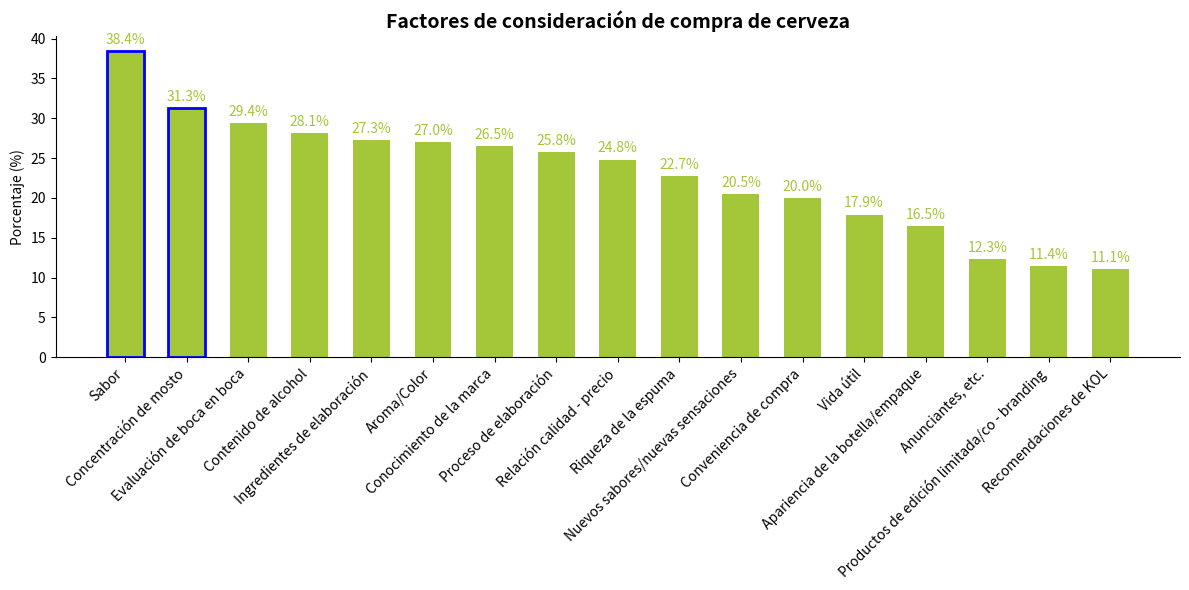

Reproduce this figure in Python.
import matplotlib.pyplot as plt
import numpy as np

# Factores de consideración de compra
factores = [
    "Sabor", "Concentración de mosto", "Evaluación de boca en boca", "Contenido de alcohol", "Ingredientes de elaboración",
    "Aroma/Color", "Conocimiento de la marca", "Proceso de elaboración", "Relación calidad - precio", "Riqueza de la espuma",
    "Nuevos sabores/nuevas sensaciones", "Conveniencia de compra", "Vida útil", "Apariencia de la botella/empaque",
    "Anunciantes, etc.", "Productos de edición limitada/co - branding", "Recomendaciones de KOL"
]
# Porcentaje de cada factor (%)
porcentajes = [
    38.4, 31.3, 29.4, 28.1, 27.3,
    27.0, 26.5, 25.8, 24.8, 22.7,
    20.5, 20.0, 17.9, 16.5,
    12.3, 11.4, 11.1
]

# Crear un lienzo y un subgráfico
fig, ax = plt.subplots(figsize=(12, 6))

# Dibujar un gráfico de barras
x = np.arange(len(factores))
ancho_barra = 0.6
barras = ax.bar(x, porcentajes, width=ancho_barra, color="#A4C639")

# Agregar bordes azules a "Sabor" y "Concentración de mosto"
for i in range(2):
    barras[i].set_edgecolor('blue')
    barras[i].set_linewidth(2)

# Agregar etiquetas de datos
for barra in barras:
    altura = barra.get_height()
    ax.annotate(f'{altura}%',
                xy=(barra.get_x() + barra.get_width() / 2, altura),
                xytext=(0, 3),  # Ajustar la posición de la etiqueta
                textcoords="offset points",
                ha='center', va='bottom',
                color="#A4C639")

# Establecer las marcas y etiquetas del eje x, rotar las etiquetas para una mejor visualización
ax.set_xticks(x)
ax.set_xticklabels(factores, rotation=45, ha='right')
# Establecer la etiqueta del eje y
ax.set_ylabel("Porcentaje (%)")
# Establecer el título
ax.set_title("Factores de consideración de compra de cerveza", fontsize=14, fontweight="bold")

# Emprolijar el gráfico, ocultar los bordes superior y derecho
for spine in ["top", "right"]:
    ax.spines[spine].set_visible(False)

plt.tight_layout()  # Ajustar automáticamente el diseño
plt.show()
